Dataset: augcxr-dataset (GitHub, jorgeruuiz/B1---Artificial-Intelligence). Classes: normal, pneumonia.

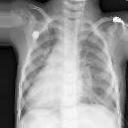
Label: pneumonia

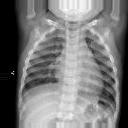
Label: normal

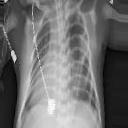
Label: pneumonia

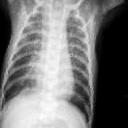
Label: pneumonia

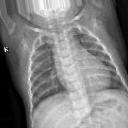
Label: normal

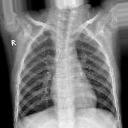
Label: normal
